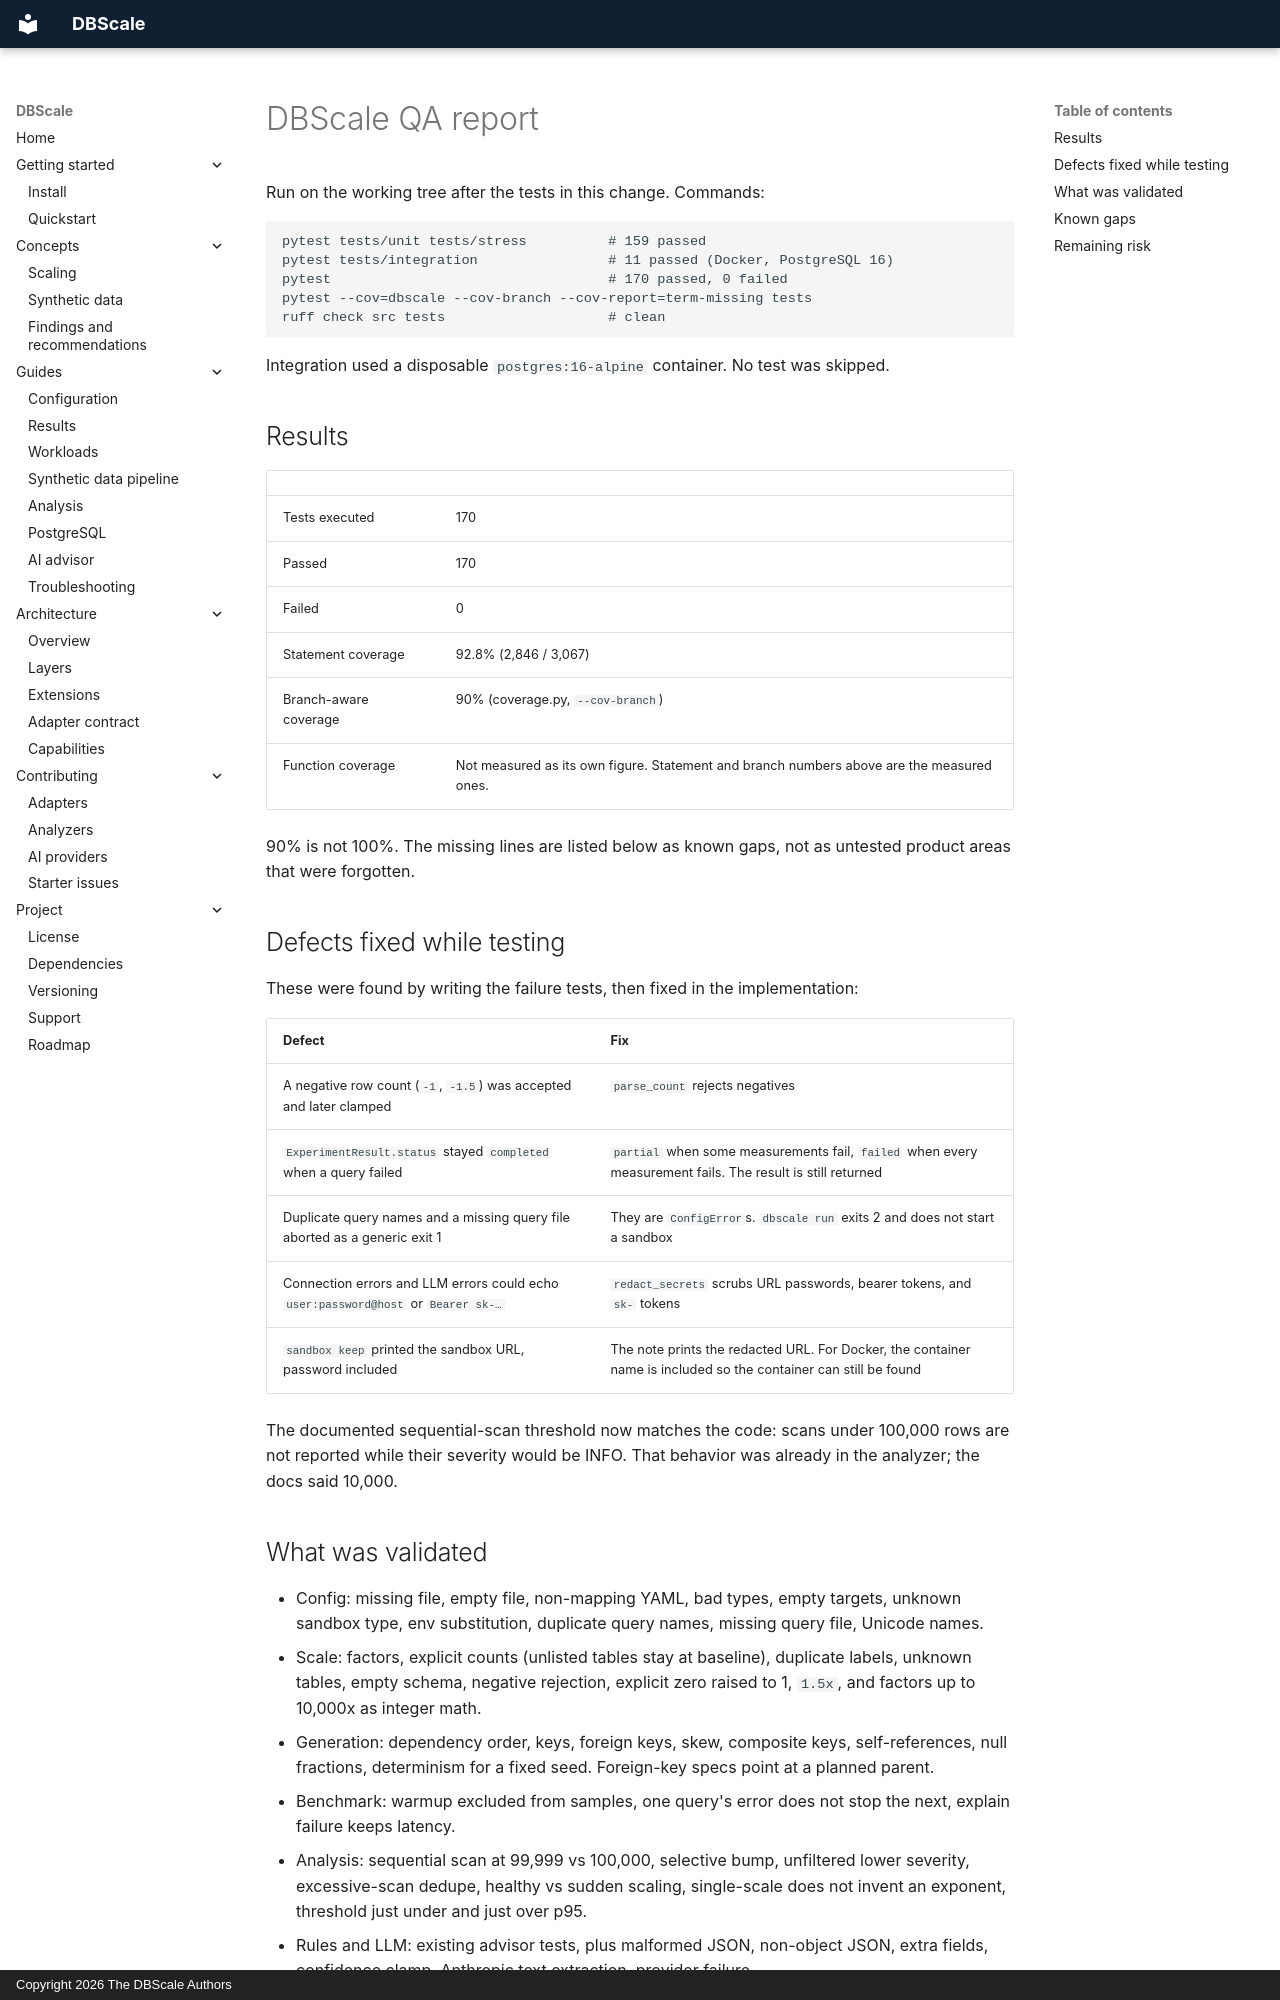

repository: kok32gold/dbscale · page: qa/QA_REPORT/index.html · generator: mkdocs · copyright: Copyright 2026 The DBScale Authors

# DBScale QA report

Run on the working tree after the tests in this change. Commands:

```text
pytest tests/unit tests/stress          # 159 passed
pytest tests/integration                # 11 passed (Docker, PostgreSQL 16)
pytest                                  # 170 passed, 0 failed
pytest --cov=dbscale --cov-branch --cov-report=term-missing tests
ruff check src tests                    # clean
```

Integration used a disposable `postgres:16-alpine` container. No test was skipped.

## Results

| | |
|---|---|
| Tests executed | 170 |
| Passed | 170 |
| Failed | 0 |
| Statement coverage | 92.8% (2,846 / 3,067) |
| Branch-aware coverage | 90% (coverage.py, `--cov-branch`) |
| Function coverage | Not measured as its own figure. Statement and branch numbers above are the measured ones. |

90% is not 100%. The missing lines are listed below as known gaps, not as untested product areas that were forgotten.

## Defects fixed while testing

These were found by writing the failure tests, then fixed in the implementation:

| Defect | Fix |
|---|---|
| A negative row count (`-1`, `-1.5`) was accepted and later clamped | `parse_count` rejects negatives |
| `ExperimentResult.status` stayed `completed` when a query failed | `partial` when some measurements fail, `failed` when every measurement fails. The result is still returned |
| Duplicate query names and a missing query file aborted as a generic exit 1 | They are `ConfigError`s. `dbscale run` exits 2 and does not start a sandbox |
| Connection errors and LLM errors could echo `user:password@host` or `Bearer sk-…` | `redact_secrets` scrubs URL passwords, bearer tokens, and `sk-` tokens |
| `sandbox keep` printed the sandbox URL, password included | The note prints the redacted URL. For Docker, the container name is included so the container can still be found |

The documented sequential-scan threshold now matches the code: scans under 100,000 rows are not reported while their severity would be INFO. That behavior was already in the analyzer; the docs said 10,000.
